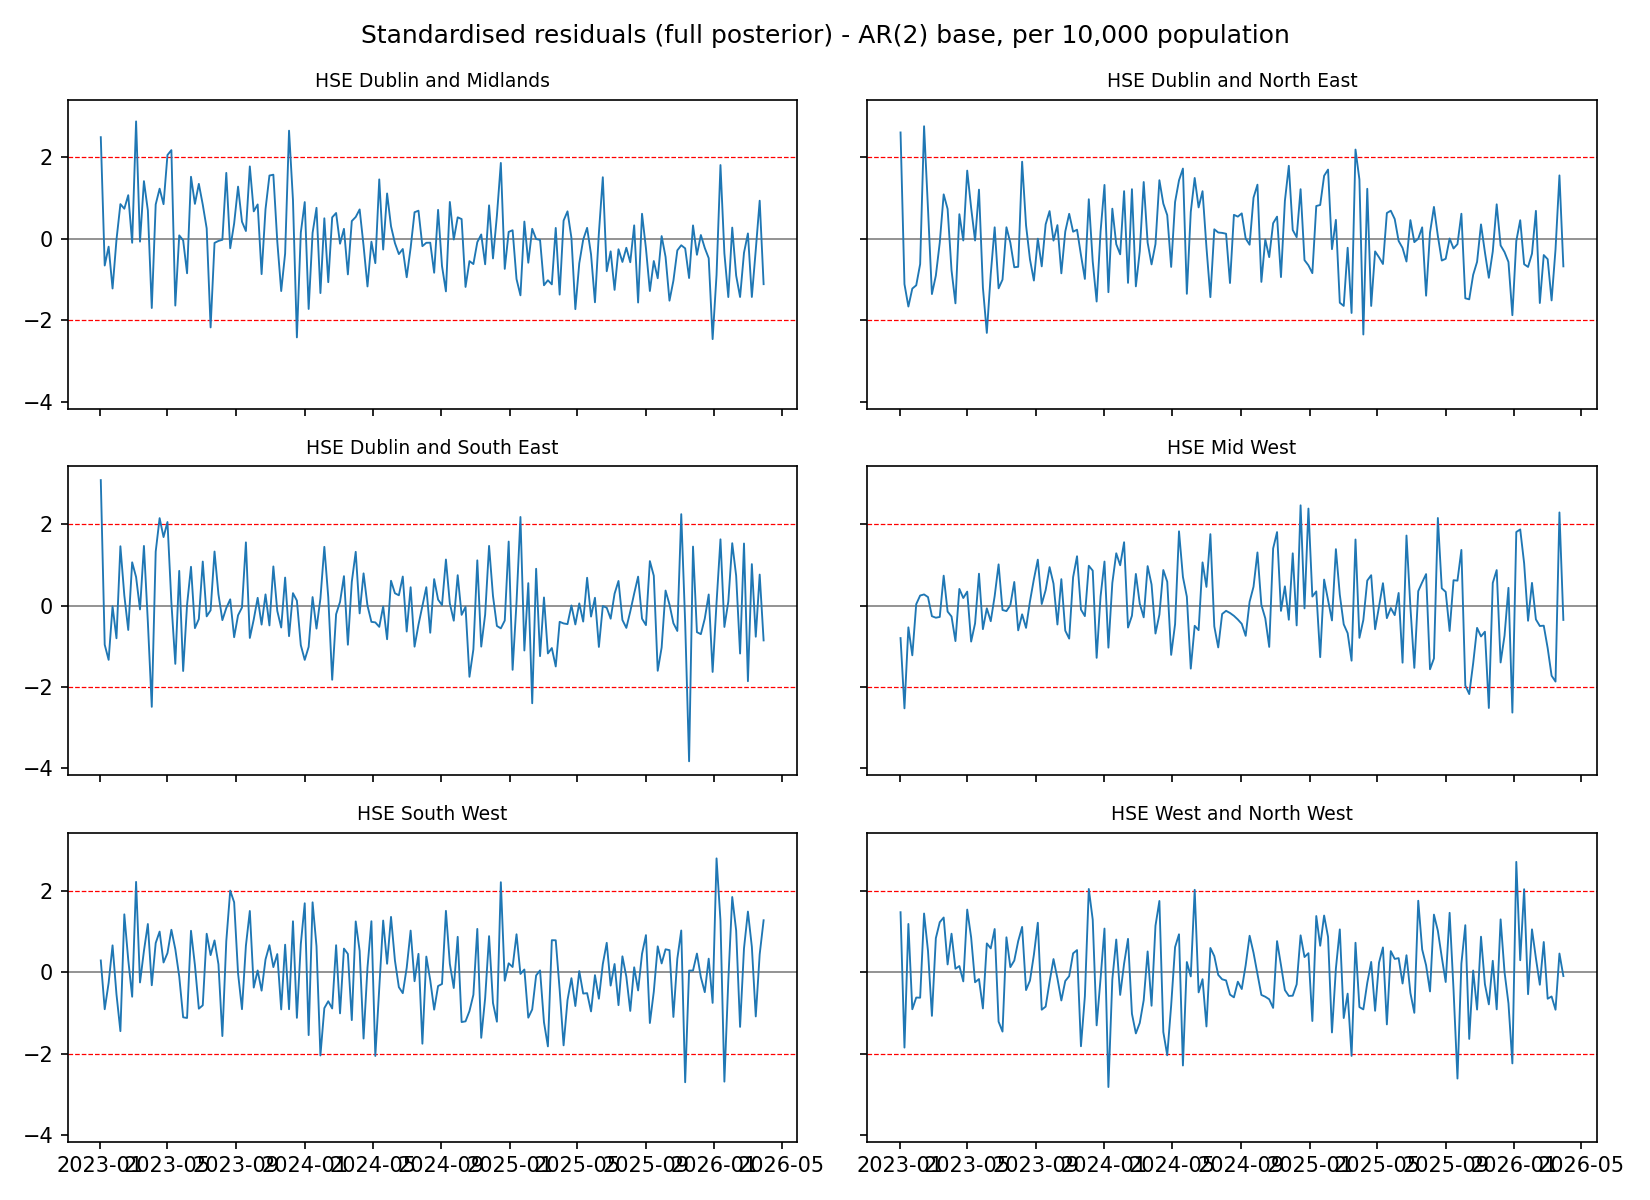

The data file committed next to this chart (first rows):
week, HSE Dublin and Midlands, HSE Dublin and North East, HSE Dublin and South East, HSE Mid West, HSE South West, HSE West and North West
2023-01-02, 2.497, 2.613, 3.077, -0.7995, 0.2852, 1.469
2023-01-09, -0.653, -1.11, -0.962, -2.524, -0.9122, -1.853
2023-01-16, -0.1892, -1.659, -1.334, -0.5361, -0.2659, 1.181
2023-01-23, -1.216, -1.218, -0.01946, -1.223, 0.6553, -0.9125
2023-01-30, -0.0204, -1.138, -0.8038, 0.03294, -0.5469, -0.6252
2023-02-06, 0.8543, -0.6172, 1.454, 0.245, -1.449, -0.6288
2023-02-13, 0.7413, 2.766, 0.2476, 0.2718, 1.417, 1.437
2023-02-20, 1.074, 0.7362, -0.6001, 0.2067, 0.3016, 0.5204
2023-02-27, -0.09375, -1.353, 1.06, -0.2624, -0.6044, -1.074
2023-03-06, 2.884, -0.9011, 0.6989, -0.2994, 2.213, 0.8313
2023-03-13, -0.06598, -0.08922, -0.09601, -0.2806, -0.2546, 1.224
2023-03-20, 1.418, 1.094, 1.462, 0.7328, 0.5183, 1.339
2023-03-27, 0.7008, 0.7347, -0.4028, -0.1483, 1.18, 0.1871
2023-04-03, -1.695, -0.7702, -2.486, -0.2701, -0.3231, 0.9422
2023-04-10, 0.8467, -1.58, 1.322, -0.8736, 0.7126, 0.08197
2023-04-17, 1.234, 0.6063, 2.145, 0.4068, 0.9936, 0.1484
2023-04-24, 0.8527, -0.03832, 1.68, 0.1839, 0.2353, -0.2288
2023-05-01, 2.059, 1.676, 2.049, 0.3404, 0.466, 1.533
2023-05-08, 2.18, 0.7648, 0.07397, -0.8857, 1.038, 0.8516
2023-05-15, -1.635, -0.03755, -1.432, -0.4397, 0.5635, -0.2498
2023-05-22, 0.08712, 1.21, 0.8497, 0.7802, -0.1064, -0.1712
2023-05-29, -0.03312, -1.194, -1.607, -0.5806, -1.11, -0.8921
2023-06-05, -0.8423, -2.306, 0.01862, -0.06907, -1.126, 0.7038
2023-06-12, 1.525, -0.8643, 0.9498, -0.3852, 1.013, 0.5814
2023-06-19, 0.8601, 0.2851, -0.5556, 0.231, 0.1711, 1.057
2023-06-26, 1.352, -1.212, -0.3319, 1.01, -0.8983, -1.217
2023-07-03, 0.8415, -0.9981, 1.078, -0.1098, -0.8157, -1.461
2023-07-10, 0.2597, 0.2867, -0.2665, -0.1374, 0.9409, 0.853
2023-07-17, -2.171, -0.09354, -0.1169, 0.008652, 0.4167, 0.1216
2023-07-24, -0.09767, -0.6956, 1.325, 0.578, 0.7773, 0.2823
2023-07-31, -0.04909, -0.6837, 0.2766, -0.61, 0.1911, 0.7606
2023-08-07, -0.02137, 1.895, -0.3588, -0.2166, -1.57, 1.108
2023-08-14, 1.621, 0.334, -0.06226, -0.549, 0.7606, -0.4417
2023-08-21, -0.229, -0.5012, 0.1514, 0.1027, 2, -0.2092
2023-08-28, 0.3787, -1.022, -0.7782, 0.6468, 1.714, 0.4253
2023-09-04, 1.284, 0.007452, -0.2401, 1.126, -0.03127, 1.21
2023-09-11, 0.423, -0.6734, -0.04898, 0.03621, -0.9103, -0.9237
2023-09-18, 0.1941, 0.359, 1.549, 0.3792, 0.6464, -0.8477
2023-09-25, 1.78, 0.6835, -0.7965, 0.9422, 1.499, -0.2378
2023-10-02, 0.6769, -0.04093, -0.3427, 0.537, -0.3812, 0.3192
2023-10-09, 0.8469, 0.3393, 0.1886, -0.4658, 0.03975, -0.155
2023-10-16, -0.8632, -0.8438, -0.4687, 0.6462, -0.4562, -0.6972
2023-10-23, 0.7302, 0.1814, 0.273, -0.6164, 0.3103, -0.2192
2023-10-30, 1.556, 0.6165, -0.4886, -0.8125, 0.6593, -0.09938
2023-11-06, 1.577, 0.1771, 0.9586, 0.6958, 0.1221, 0.4593
2023-11-13, -0.06012, 0.2267, -0.1321, 1.209, 0.4421, 0.5398
2023-11-20, -1.279, -0.3943, -0.5403, -0.09868, -0.9162, -1.82
2023-11-27, -0.3571, -0.9821, 0.6851, -0.2603, 0.6715, -0.5937
2023-12-04, 2.657, 0.9738, -0.7516, 0.9761, -0.9112, 2.039
2023-12-11, 0.9545, -0.5525, 0.3032, 0.8557, 1.246, 1.286
2023-12-18, -2.416, -1.536, 0.1196, -1.284, -1.123, -1.307
2023-12-25, 0.1542, 0.1816, -0.9738, 0.2219, 0.6874, -0.1585
2024-01-01, 0.904, 1.325, -1.335, 1.079, 1.688, 1.068
2024-01-08, -1.718, -1.307, -1.016, -1.034, -1.546, -2.821
2024-01-15, 0.1471, 0.7423, 0.2076, 0.5526, 1.711, -0.1806
2024-01-22, 0.7634, -0.129, -0.5677, 1.282, 0.6356, 0.7983
2024-01-29, -1.328, -0.3771, 0.1728, 0.9873, -2.046, -0.56
2024-02-05, 0.5064, 1.172, 1.44, 1.553, -0.8851, 0.2077
2024-02-12, -1.061, -1.078, 0.2027, -0.5409, -0.7159, 0.8156
2024-02-19, 0.5293, 1.221, -1.822, -0.2509, -0.8935, -1.023
... 110 more rows
